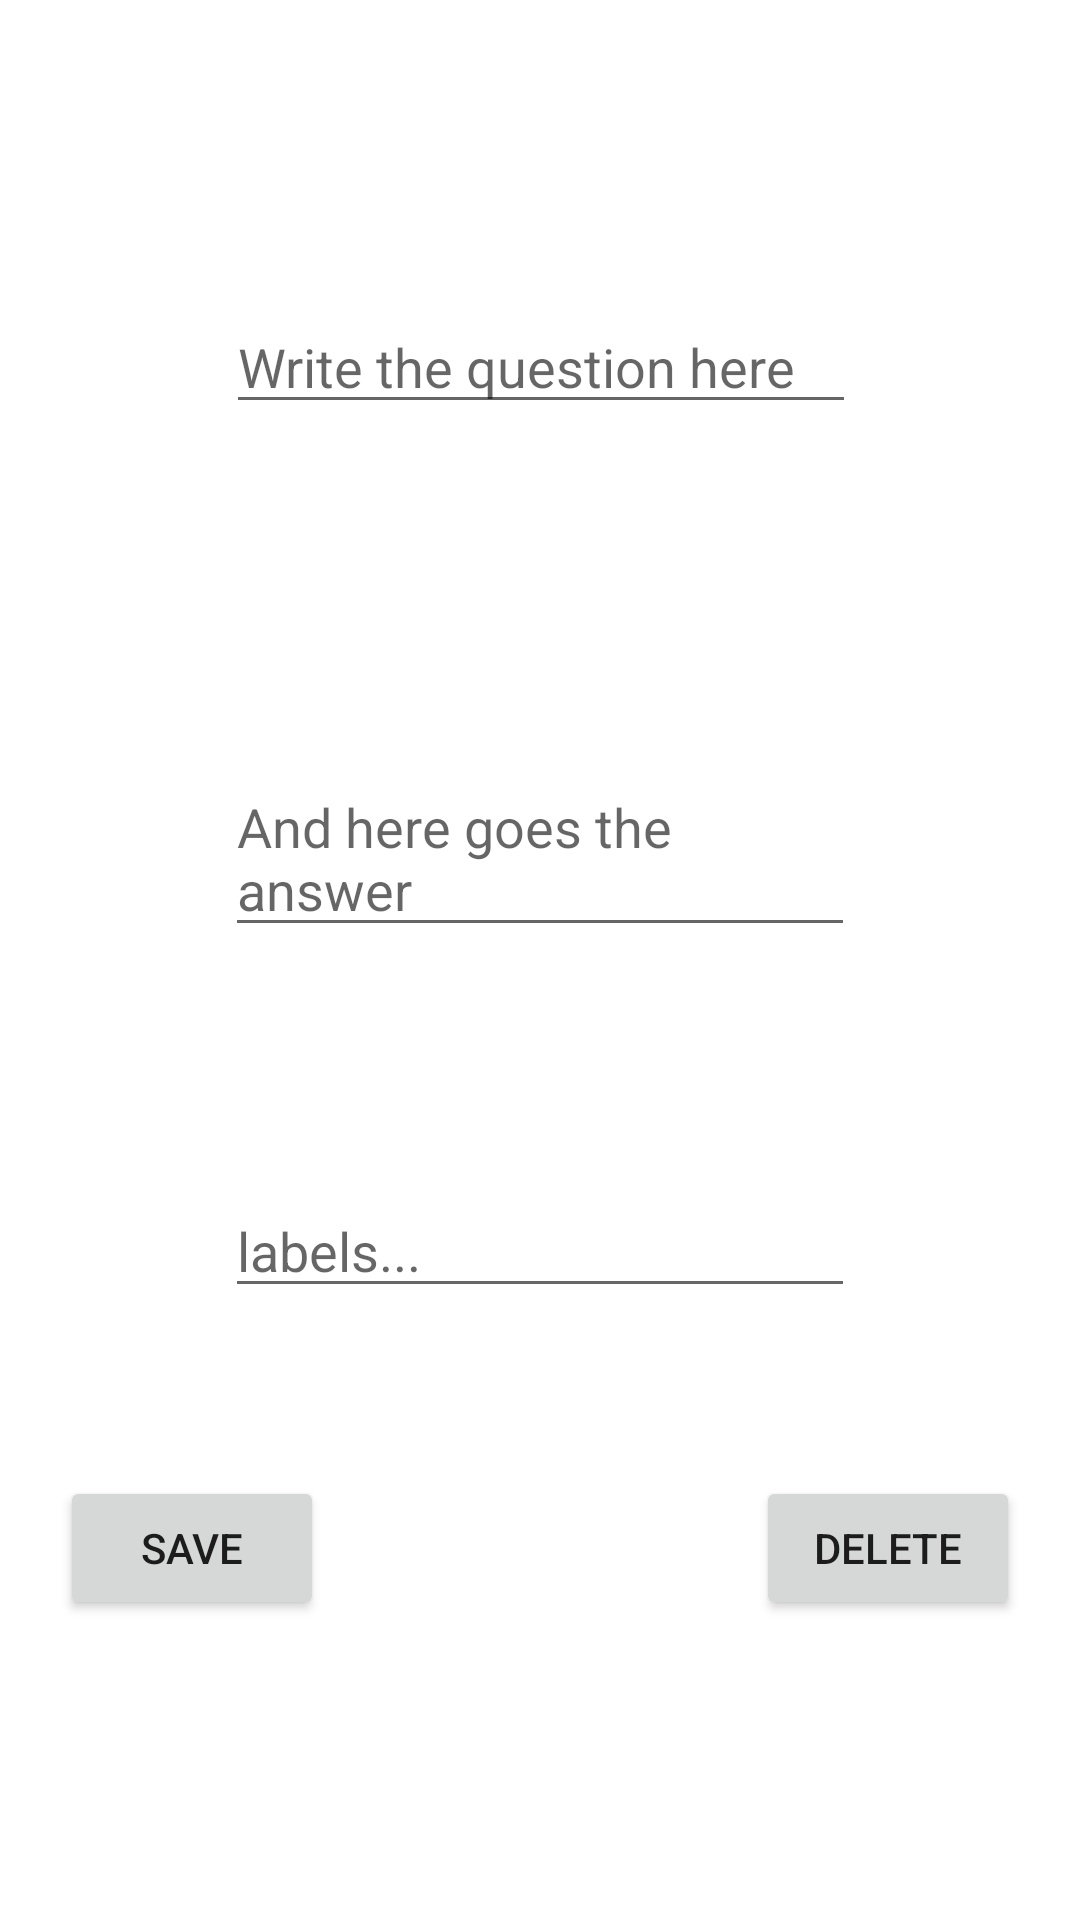

This screen was rendered from an Android layout file. Write that file and the resources it references.
<!-- AndroidManifest.xml: application theme Theme.Evermind -->
<!-- res/layout/activity_card_data.xml -->
<?xml version="1.0" encoding="utf-8"?>
<androidx.constraintlayout.widget.ConstraintLayout xmlns:android="http://schemas.android.com/apk/res/android"
    xmlns:app="http://schemas.android.com/apk/res-auto"
    xmlns:tools="http://schemas.android.com/tools"
    android:layout_width="match_parent"
    android:layout_height="match_parent"
    tools:context=".CardDataActivity">

    <EditText
        android:id="@+id/questionTextMultiLine"
        android:layout_width="wrap_content"
        android:layout_height="wrap_content"
        android:layout_marginTop="100dp"
        android:ems="10"
        android:gravity="start|top"
        android:hint="@string/quesstion_editText_hint"
        android:inputType="textMultiLine"
        app:layout_constraintEnd_toEndOf="parent"
        app:layout_constraintHorizontal_bias="0.502"
        app:layout_constraintStart_toStartOf="parent"
        app:layout_constraintTop_toTopOf="parent" />

    <EditText
        android:id="@+id/answerTextMultiLine"
        android:layout_width="wrap_content"
        android:layout_height="wrap_content"
        android:layout_marginTop="112dp"
        android:ems="10"
        android:gravity="start|top"
        android:hint="@string/answer_editText_hint"
        android:inputType="textMultiLine"
        app:layout_constraintEnd_toEndOf="parent"
        app:layout_constraintHorizontal_bias="0.5"
        app:layout_constraintStart_toStartOf="parent"
        app:layout_constraintTop_toBottomOf="@+id/questionTextMultiLine" />

    <EditText
        android:id="@+id/labelsText"
        android:layout_width="wrap_content"
        android:layout_height="wrap_content"
        android:layout_marginBottom="204dp"
        android:ems="10"
        android:hint="@string/labels_editTextHint"
        android:inputType="textPersonName"
        app:layout_constraintBottom_toBottomOf="parent"
        app:layout_constraintEnd_toEndOf="parent"
        app:layout_constraintHorizontal_bias="0.5"
        app:layout_constraintStart_toStartOf="parent" />

    <Button
        android:id="@+id/saveButton"
        android:layout_width="wrap_content"
        android:layout_height="wrap_content"
        android:layout_marginStart="20dp"
        android:layout_marginBottom="100dp"
        android:text="@string/save_button"
        app:layout_constraintBottom_toBottomOf="parent"
        app:layout_constraintStart_toStartOf="parent" />

    <Button
        android:id="@+id/deleteButton"
        android:layout_width="wrap_content"
        android:layout_height="wrap_content"
        android:layout_marginEnd="20dp"
        android:layout_marginBottom="100dp"
        android:text="@string/delete_button"
        app:layout_constraintBottom_toBottomOf="parent"
        app:layout_constraintEnd_toEndOf="parent" />

</androidx.constraintlayout.widget.ConstraintLayout>
<!-- resources referenced by this layout -->
<resources>
  <string name="answer_editText_hint">And here goes the answer</string>
  <string name="delete_button">delete</string>
  <string name="labels_editTextHint">labels...</string>
  <string name="quesstion_editText_hint">Write the question here</string>
  <string name="save_button">save</string>
  <style name="Theme.Evermind" parent="Theme.MaterialComponents.DayNight.DarkActionBar">
          
          <item name="colorPrimary">@color/black</item>
          <item name="colorPrimaryVariant">#000099</item>
          <item name="colorOnPrimary">@color/white</item>
          <item name="colorAccent">@color/black</item>
          
          <item name="colorSecondary">@color/white</item>
          <item name="colorSecondaryVariant">#990000</item>
          <item name="colorOnSecondary">@color/black</item>
          
          <item name="android:statusBarColor" tools:targetApi="l">?attr/colorPrimaryVariant</item>
          
      </style>
  <color name="black">#FF000000</color>
  <color name="white">#FFFFFFFF</color>
</resources>
